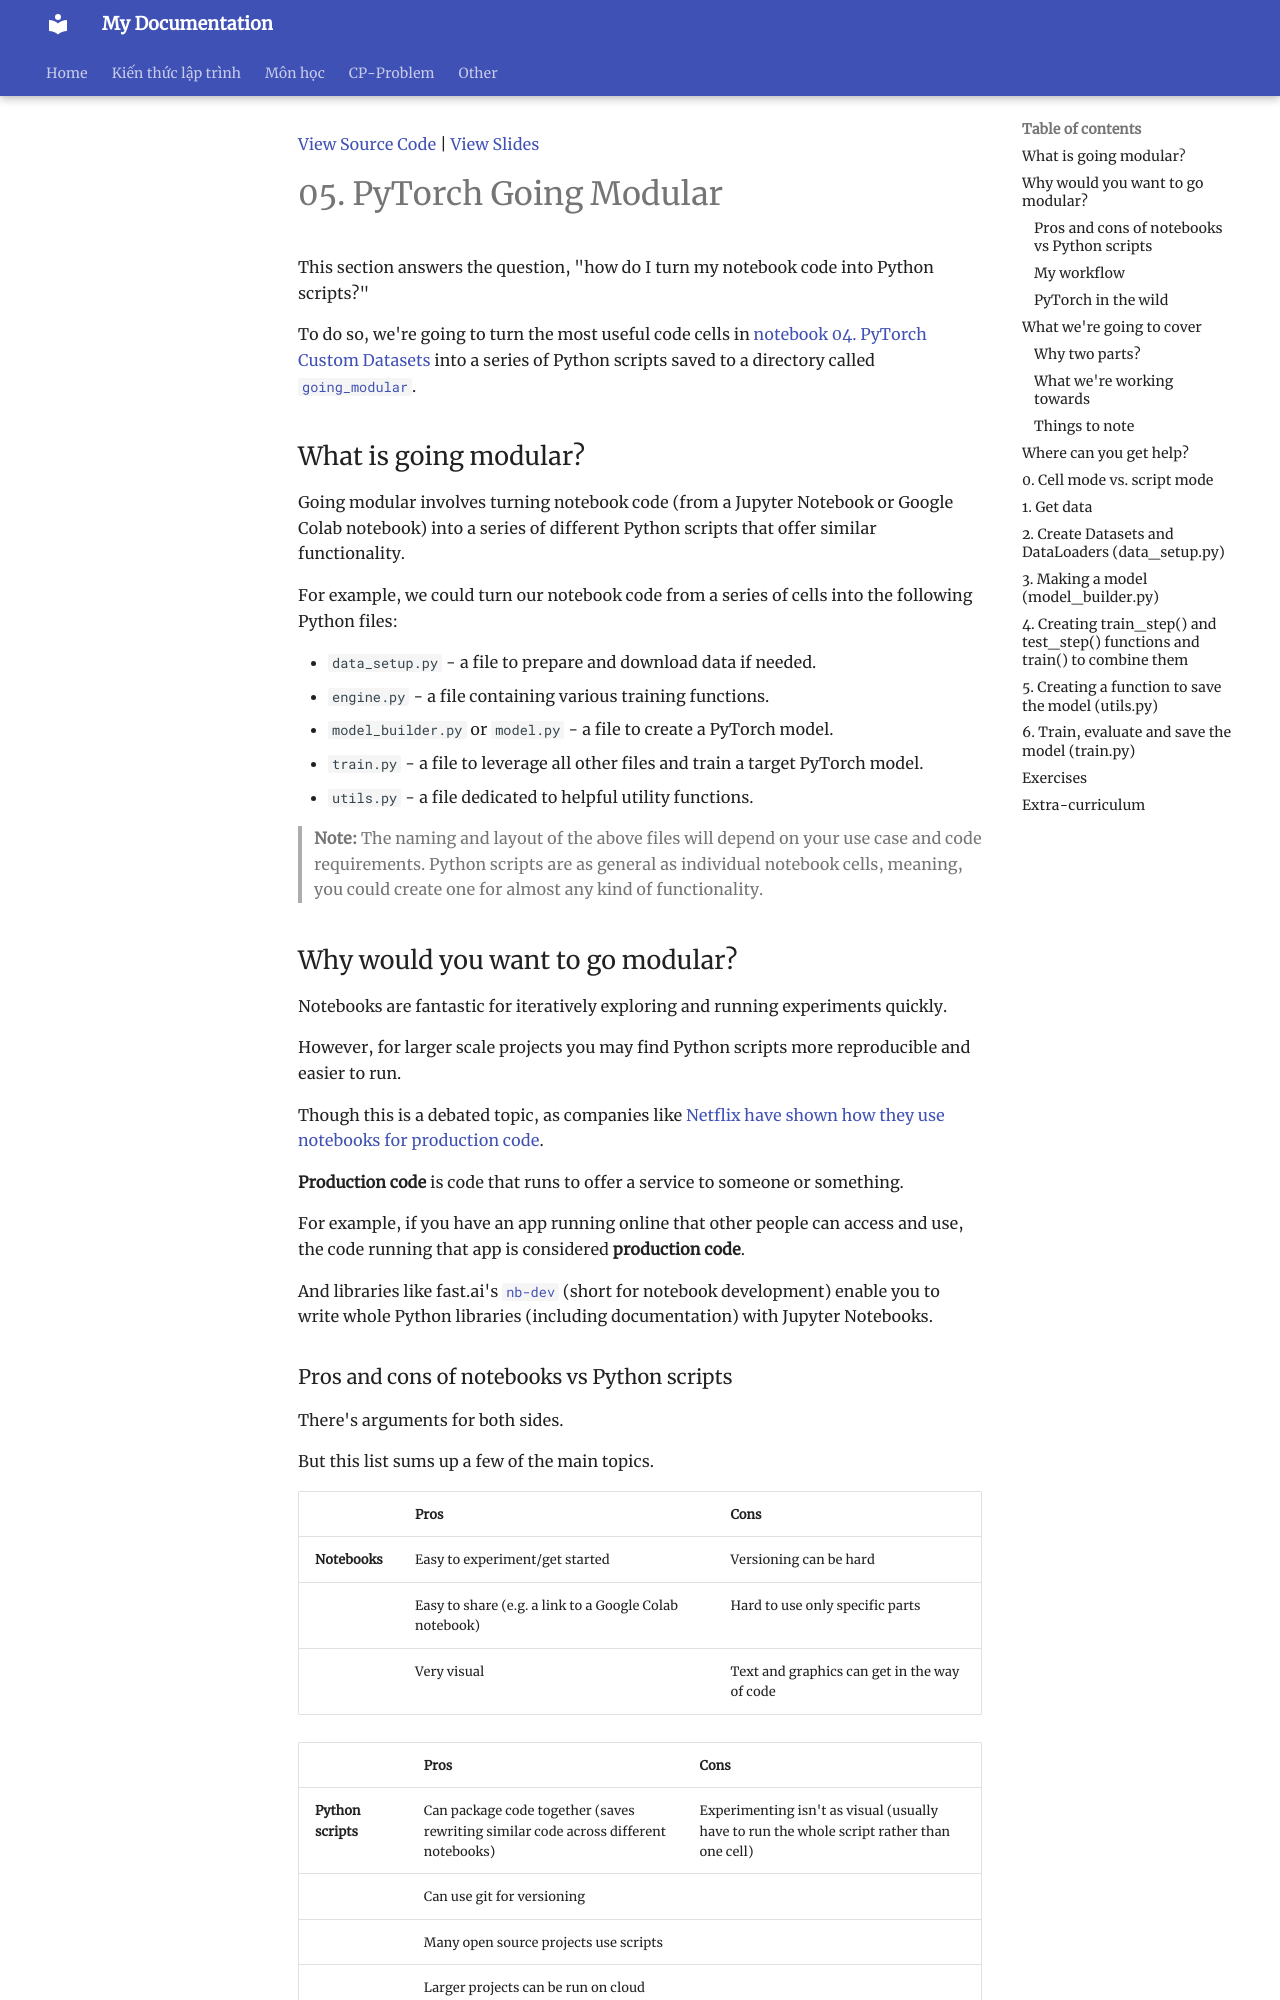

repository: HiGiangcoder/CodeDiary · page: Learning/Pytorch/05_pytorch_going_modular/index.html · generator: mkdocs

[View Source Code](https://github.com/mrdbourke/pytorch-deep-learning/blob/main/05_pytorch_going_modular.md) | [View Slides](https://github.com/mrdbourke/pytorch-deep-learning/blob/main/slides/05_pytorch_going_modular.pdf) 

# 05. PyTorch Going Modular

This section answers the question, "how do I turn my notebook code into Python scripts?"

To do so, we're going to turn the most useful code cells in [notebook 04. PyTorch Custom Datasets](https://www.learnpytorch.io/04_pytorch_custom_datasets/) into a series of Python scripts saved to a directory called [`going_modular`](https://github.com/mrdbourke/pytorch-deep-learning/tree/main/going_modular).

## What is going modular?

Going modular involves turning notebook code (from a Jupyter Notebook or Google Colab notebook) into a series of different Python scripts that offer similar functionality.

For example, we could turn our notebook code from a series of cells into the following Python files:

* `data_setup.py` - a file to prepare and download data if needed.
* `engine.py` - a file containing various training functions.
* `model_builder.py` or `model.py` - a file to create a PyTorch model.
* `train.py` - a file to leverage all other files and train a target PyTorch model.
* `utils.py` - a file dedicated to helpful utility functions.

> **Note:** The naming and layout of the above files will depend on your use case and code requirements. Python scripts are as general as individual notebook cells, meaning, you could create one for almost any kind of functionality.

## Why would you want to go modular?

Notebooks are fantastic for iteratively exploring and running experiments quickly.

However, for larger scale projects you may find Python scripts more reproducible and easier to run.

Though this is a debated topic, as companies like [Netflix have shown how they use notebooks for production code](https://netflixtechblog.com/notebook-innovation-591ee3221233).

**Production code** is code that runs to offer a service to someone or something.

For example, if you have an app running online that other people can access and use, the code running that app is considered **production code**.

And libraries like fast.ai's [`nb-dev`](https://github.com/fastai/nbdev) (short for notebook development) enable you to write whole Python libraries (including documentation) with Jupyter Notebooks.
